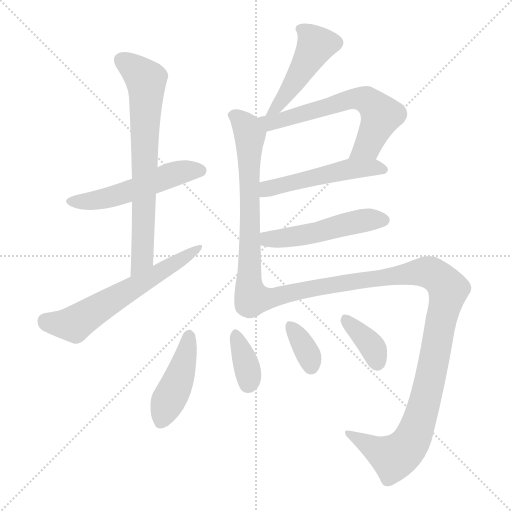
t = 0.00 s
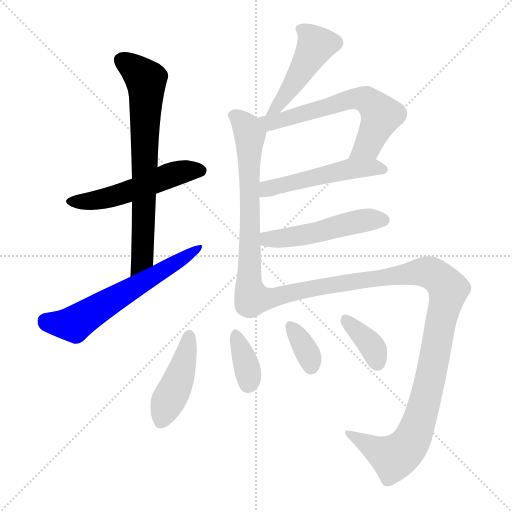
t = 1.95 s
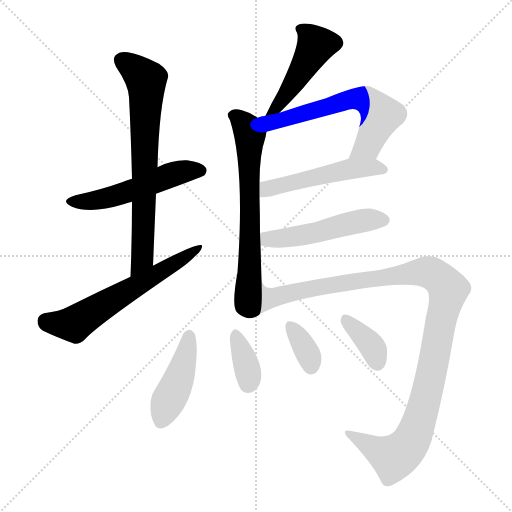
t = 3.91 s
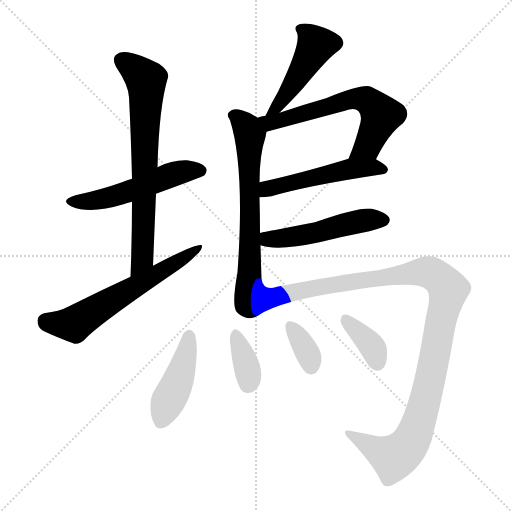
t = 5.86 s
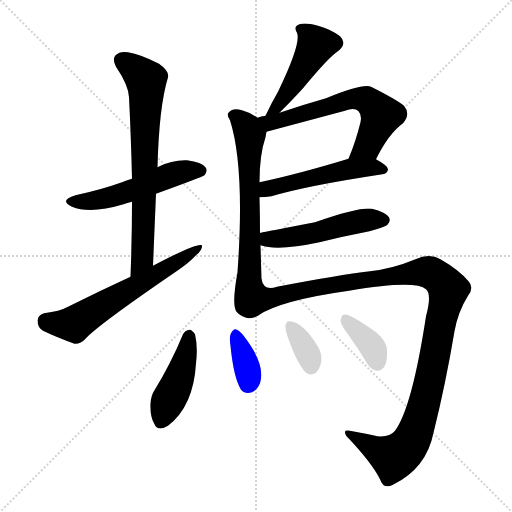
t = 7.81 s
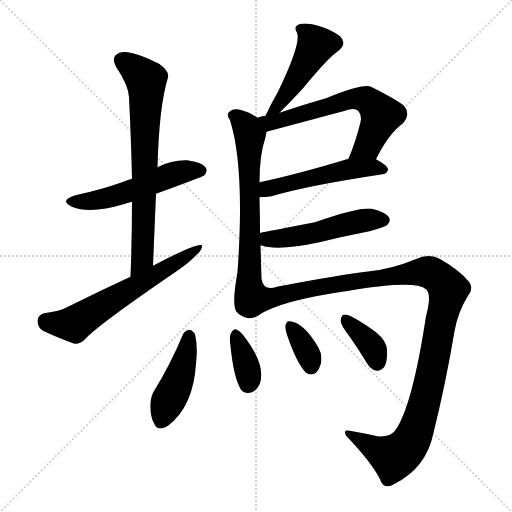
t = 9.76 s

The animated SVG that drew these frames (rendered in a browser with its animation timeline set to each time). Animation: 13 CSS @keyframes rules; one cycle of 9.76 s.

<svg version="1.1" viewBox="0 0 1024 1024" xmlns="http://www.w3.org/2000/svg">
  <g stroke="lightgray" stroke-dasharray="1,1" stroke-width="1" transform="scale(4, 4)">
    <line x1="0" y1="0" x2="256" y2="256"></line>
    <line x1="256" y1="0" x2="0" y2="256"></line>
    <line x1="128" y1="0" x2="128" y2="256"></line>
    <line x1="0" y1="128" x2="256" y2="128"></line>
  </g>
<g transform="scale(1, -1) translate(0, -900)">
   <style type="text/css">
    @keyframes keyframes0 {
      from {
       stroke: blue;
       stroke-dashoffset: 524;
       stroke-width: 128;
       }
       63% {
       animation-timing-function: step-end;
       stroke: blue;
       stroke-dashoffset: 0;
       stroke-width: 128;
       }
       to {
       stroke: black;
       stroke-width: 1024;
       }
       }
       #make-me-a-hanzi-animation-0 {
         animation: keyframes0 0.676432s both;
         animation-delay: 0.000000s;
         animation-timing-function: linear;
       }
    @keyframes keyframes1 {
      from {
       stroke: blue;
       stroke-dashoffset: 709;
       stroke-width: 128;
       }
       70% {
       animation-timing-function: step-end;
       stroke: blue;
       stroke-dashoffset: 0;
       stroke-width: 128;
       }
       to {
       stroke: black;
       stroke-width: 1024;
       }
       }
       #make-me-a-hanzi-animation-1 {
         animation: keyframes1 0.826986s both;
         animation-delay: 0.676432s;
         animation-timing-function: linear;
       }
    @keyframes keyframes2 {
      from {
       stroke: blue;
       stroke-dashoffset: 610;
       stroke-width: 128;
       }
       67% {
       animation-timing-function: step-end;
       stroke: blue;
       stroke-dashoffset: 0;
       stroke-width: 128;
       }
       to {
       stroke: black;
       stroke-width: 1024;
       }
       }
       #make-me-a-hanzi-animation-2 {
         animation: keyframes2 0.746419s both;
         animation-delay: 1.503418s;
         animation-timing-function: linear;
       }
    @keyframes keyframes3 {
      from {
       stroke: blue;
       stroke-dashoffset: 467;
       stroke-width: 128;
       }
       60% {
       animation-timing-function: step-end;
       stroke: blue;
       stroke-dashoffset: 0;
       stroke-width: 128;
       }
       to {
       stroke: black;
       stroke-width: 1024;
       }
       }
       #make-me-a-hanzi-animation-3 {
         animation: keyframes3 0.630046s both;
         animation-delay: 2.249837s;
         animation-timing-function: linear;
       }
    @keyframes keyframes4 {
      from {
       stroke: blue;
       stroke-dashoffset: 664;
       stroke-width: 128;
       }
       68% {
       animation-timing-function: step-end;
       stroke: blue;
       stroke-dashoffset: 0;
       stroke-width: 128;
       }
       to {
       stroke: black;
       stroke-width: 1024;
       }
       }
       #make-me-a-hanzi-animation-4 {
         animation: keyframes4 0.790365s both;
         animation-delay: 2.879883s;
         animation-timing-function: linear;
       }
    @keyframes keyframes5 {
      from {
       stroke: blue;
       stroke-dashoffset: 624;
       stroke-width: 128;
       }
       67% {
       animation-timing-function: step-end;
       stroke: blue;
       stroke-dashoffset: 0;
       stroke-width: 128;
       }
       to {
       stroke: black;
       stroke-width: 1024;
       }
       }
       #make-me-a-hanzi-animation-5 {
         animation: keyframes5 0.757812s both;
         animation-delay: 3.670247s;
         animation-timing-function: linear;
       }
    @keyframes keyframes6 {
      from {
       stroke: blue;
       stroke-dashoffset: 505;
       stroke-width: 128;
       }
       62% {
       animation-timing-function: step-end;
       stroke: blue;
       stroke-dashoffset: 0;
       stroke-width: 128;
       }
       to {
       stroke: black;
       stroke-width: 1024;
       }
       }
       #make-me-a-hanzi-animation-6 {
         animation: keyframes6 0.660970s both;
         animation-delay: 4.428060s;
         animation-timing-function: linear;
       }
    @keyframes keyframes7 {
      from {
       stroke: blue;
       stroke-dashoffset: 505;
       stroke-width: 128;
       }
       62% {
       animation-timing-function: step-end;
       stroke: blue;
       stroke-dashoffset: 0;
       stroke-width: 128;
       }
       to {
       stroke: black;
       stroke-width: 1024;
       }
       }
       #make-me-a-hanzi-animation-7 {
         animation: keyframes7 0.660970s both;
         animation-delay: 5.089030s;
         animation-timing-function: linear;
       }
    @keyframes keyframes8 {
      from {
       stroke: blue;
       stroke-dashoffset: 1128;
       stroke-width: 128;
       }
       79% {
       animation-timing-function: step-end;
       stroke: blue;
       stroke-dashoffset: 0;
       stroke-width: 128;
       }
       to {
       stroke: black;
       stroke-width: 1024;
       }
       }
       #make-me-a-hanzi-animation-8 {
         animation: keyframes8 1.167969s both;
         animation-delay: 5.750000s;
         animation-timing-function: linear;
       }
    @keyframes keyframes9 {
      from {
       stroke: blue;
       stroke-dashoffset: 435;
       stroke-width: 128;
       }
       59% {
       animation-timing-function: step-end;
       stroke: blue;
       stroke-dashoffset: 0;
       stroke-width: 128;
       }
       to {
       stroke: black;
       stroke-width: 1024;
       }
       }
       #make-me-a-hanzi-animation-9 {
         animation: keyframes9 0.604004s both;
         animation-delay: 6.917969s;
         animation-timing-function: linear;
       }
    @keyframes keyframes10 {
      from {
       stroke: blue;
       stroke-dashoffset: 360;
       stroke-width: 128;
       }
       54% {
       animation-timing-function: step-end;
       stroke: blue;
       stroke-dashoffset: 0;
       stroke-width: 128;
       }
       to {
       stroke: black;
       stroke-width: 1024;
       }
       }
       #make-me-a-hanzi-animation-10 {
         animation: keyframes10 0.542969s both;
         animation-delay: 7.521973s;
         animation-timing-function: linear;
       }
    @keyframes keyframes11 {
      from {
       stroke: blue;
       stroke-dashoffset: 346;
       stroke-width: 128;
       }
       53% {
       animation-timing-function: step-end;
       stroke: blue;
       stroke-dashoffset: 0;
       stroke-width: 128;
       }
       to {
       stroke: black;
       stroke-width: 1024;
       }
       }
       #make-me-a-hanzi-animation-11 {
         animation: keyframes11 0.531576s both;
         animation-delay: 8.064941s;
         animation-timing-function: linear;
       }
    @keyframes keyframes12 {
      from {
       stroke: blue;
       stroke-dashoffset: 366;
       stroke-width: 128;
       }
       54% {
       animation-timing-function: step-end;
       stroke: blue;
       stroke-dashoffset: 0;
       stroke-width: 128;
       }
       to {
       stroke: black;
       stroke-width: 1024;
       }
       }
       #make-me-a-hanzi-animation-12 {
         animation: keyframes12 0.547852s both;
         animation-delay: 8.596517s;
         animation-timing-function: linear;
       }
</style>
<path d="M 312.0 512.5 Q 403.0 545.5 409.0 549.5 Q 416.0 558.5 411.0 565.5 Q 404.0 575.5 374.0 579.5 Q 344.0 580.5 317.0 566.5 Q 316.0 566.5 315.0 565.5 L 264.0 542.5 Q 252.0 539.5 244.0 535.5 Q 202.0 520.5 151.0 509.5 Q 117.0 499.5 144.0 486.5 Q 181.0 471.5 247.0 491.5 Q 254.0 494.5 264.0 496.5 L 312.0 512.5 Z" fill="lightgray"></path> 
<path d="M 306.0 368.5 Q 309.0 441.5 312.0 512.5 L 315.0 565.5 Q 318.0 686.5 336.0 745.5 Q 339.0 757.5 318.0 772.5 Q 281.0 791.5 256.0 795.5 Q 240.0 798.5 231.0 789.5 Q 224.0 782.5 232.0 766.5 Q 257.0 729.5 258.0 705.5 Q 262.0 627.5 264.0 542.5 L 264.0 496.5 Q 264.0 424.5 261.0 346.5 C 260.0 316.5 305.0 338.5 306.0 368.5 Z" fill="lightgray"></path> 
<path d="M 261.0 346.5 Q 200.0 318.5 136.0 286.5 Q 120.0 277.5 88.0 273.5 Q 75.0 269.5 75.0 258.5 Q 75.0 245.5 86.0 238.5 Q 113.0 225.5 149.0 212.5 Q 161.0 211.5 171.0 222.5 Q 195.0 249.5 356.0 359.5 Q 378.0 374.5 393.0 390.5 Q 405.0 400.5 404.0 409.5 Q 395.0 415.5 306.0 368.5 L 261.0 346.5 Z" fill="lightgray"></path> 
<path d="M 559.0 674.5 Q 587.0 702.5 606.0 723.5 Q 658.0 786.5 677.0 798.5 Q 695.0 813.5 680.0 827.5 Q 664.0 840.5 636.0 848.5 Q 611.0 855.5 599.0 851.5 Q 586.0 847.5 594.0 834.5 Q 603.0 813.5 556.0 716.5 Q 543.0 694.5 531.0 668.5 C 518.0 641.5 538.0 653.5 559.0 674.5 Z" fill="lightgray"></path> 
<path d="M 520.0 433.5 Q 520.0 469.5 519.0 505.5 L 519.0 535.5 Q 519.0 590.5 531.0 625.5 Q 532.0 631.5 533.0 636.5 C 536.0 651.5 536.0 651.5 515.0 664.5 Q 502.0 674.5 484.0 679.5 Q 466.0 685.5 458.0 675.5 Q 452.0 671.5 460.0 659.5 Q 490.0 565.5 475.0 355.5 Q 463.0 289.5 473.0 276.5 Q 474.0 275.5 477.0 272.5 Q 498.0 256.5 517.0 269.5 C 525.0 272.5 524.0 311.5 523.0 341.5 L 521.0 409.5 L 520.0 433.5 Z" fill="lightgray"></path> 
<path d="M 752.0 581.5 Q 777.0 632.5 806.0 653.5 Q 822.0 671.5 808.0 688.5 Q 792.0 701.5 742.0 726.5 Q 726.0 733.5 652.0 703.5 Q 606.0 690.5 559.0 674.5 L 531.0 668.5 Q 522.0 667.5 515.0 664.5 C 486.0 656.5 504.0 628.5 533.0 636.5 L 690.0 678.5 Q 709.0 685.5 717.0 677.5 Q 724.0 670.5 721.0 655.5 Q 711.0 615.5 697.0 582.5 C 686.0 554.5 738.0 554.5 752.0 581.5 Z" fill="lightgray"></path> 
<path d="M 519.0 505.5 Q 531.0 505.5 543.0 507.5 Q 613.0 528.5 765.0 551.5 Q 775.0 552.5 776.0 561.5 Q 776.0 568.5 752.0 581.5 C 732.0 593.5 726.0 591.5 697.0 582.5 Q 595.0 551.5 519.0 535.5 C 490.0 529.5 489.0 504.5 519.0 505.5 Z" fill="lightgray"></path> 
<path d="M 521.0 409.5 Q 555.0 397.5 639.0 415.5 Q 687.0 427.5 739.0 437.5 Q 770.0 446.5 775.0 450.5 Q 782.0 457.5 778.0 465.5 Q 771.0 475.5 744.0 482.5 Q 719.0 486.5 630.0 455.5 Q 530.0 436.5 522.0 434.5 Q 519.0 434.5 520.0 433.5 C 491.0 425.5 492.0 417.5 521.0 409.5 Z" fill="lightgray"></path> 
<path d="M 517.0 269.5 Q 562.0 299.5 698.0 318.5 Q 831.0 340.5 852.0 321.5 Q 864.0 311.5 852.0 267.5 Q 824.0 84.5 790.0 38.5 Q 780.0 25.5 755.0 27.5 Q 728.0 33.5 705.0 37.5 Q 689.0 41.5 690.0 35.5 Q 690.0 29.5 698.0 22.5 Q 744.0 -26.5 760.0 -58.5 Q 767.0 -79.5 786.0 -69.5 Q 853.0 -36.5 867.0 34.5 Q 891.0 130.5 909.0 237.5 Q 916.0 276.5 936.0 308.5 Q 949.0 324.5 937.0 337.5 Q 919.0 359.5 881.0 381.5 Q 859.0 394.5 831.0 381.5 Q 785.0 362.5 740.0 357.5 Q 679.0 350.5 554.0 326.5 Q 527.0 317.5 523.0 341.5 C 501.0 361.5 490.0 255.5 517.0 269.5 Z" fill="lightgray"></path> 
<path d="M 366.0 231.5 Q 342.0 173.5 309.0 119.5 Q 302.0 109.5 301.0 92.5 Q 300.0 67.5 308.0 53.5 Q 315.0 35.5 336.0 48.5 Q 387.0 87.5 392.0 173.5 Q 396.0 206.5 390.0 231.5 Q 384.0 240.5 379.0 240.5 Q 370.0 239.5 366.0 231.5 Z" fill="lightgray"></path> 
<path d="M 461.0 208.5 Q 467.0 145.5 482.0 120.5 Q 491.0 110.5 504.0 115.5 Q 514.0 119.5 520.0 133.5 Q 532.0 170.5 488.0 227.5 Q 479.0 239.5 471.0 241.5 Q 467.0 242.5 462.0 233.5 Q 458.0 226.5 461.0 208.5 Z" fill="lightgray"></path> 
<path d="M 575.0 227.5 Q 594.0 172.5 612.0 154.5 Q 622.0 147.5 632.0 154.5 Q 639.0 161.5 642.0 173.5 Q 645.0 191.5 637.0 204.5 Q 607.0 256.5 578.0 257.5 Q 574.0 258.5 571.0 249.5 Q 570.0 242.5 575.0 227.5 Z" fill="lightgray"></path> 
<path d="M 698.0 228.5 Q 716.0 203.5 734.0 173.5 Q 741.0 160.5 754.0 158.5 Q 761.0 157.5 768.0 165.5 Q 775.0 175.5 774.0 199.5 Q 774.0 217.5 752.0 235.5 Q 698.0 274.5 687.0 270.5 Q 683.0 269.5 681.0 258.5 Q 682.0 249.5 698.0 228.5 Z" fill="lightgray"></path> 
      <clipPath id="make-me-a-hanzi-clip-0">
      <path d="M 312.0 512.5 Q 403.0 545.5 409.0 549.5 Q 416.0 558.5 411.0 565.5 Q 404.0 575.5 374.0 579.5 Q 344.0 580.5 317.0 566.5 Q 316.0 566.5 315.0 565.5 L 264.0 542.5 Q 252.0 539.5 244.0 535.5 Q 202.0 520.5 151.0 509.5 Q 117.0 499.5 144.0 486.5 Q 181.0 471.5 247.0 491.5 Q 254.0 494.5 264.0 496.5 L 312.0 512.5 Z" fill="lightgray"></path>
      </clipPath>
      <path clip-path="url(#make-me-a-hanzi-clip-0)" d="M 145.0 498.5 L 201.0 500.5 L 345.0 551.5 L 379.0 559.5 L 403.0 557.5 " fill="none" id="make-me-a-hanzi-animation-0" stroke-dasharray="396 792" stroke-linecap="round"></path>

      <clipPath id="make-me-a-hanzi-clip-1">
      <path d="M 306.0 368.5 Q 309.0 441.5 312.0 512.5 L 315.0 565.5 Q 318.0 686.5 336.0 745.5 Q 339.0 757.5 318.0 772.5 Q 281.0 791.5 256.0 795.5 Q 240.0 798.5 231.0 789.5 Q 224.0 782.5 232.0 766.5 Q 257.0 729.5 258.0 705.5 Q 262.0 627.5 264.0 542.5 L 264.0 496.5 Q 264.0 424.5 261.0 346.5 C 260.0 316.5 305.0 338.5 306.0 368.5 Z" fill="lightgray"></path>
      </clipPath>
      <path clip-path="url(#make-me-a-hanzi-clip-1)" d="M 243.0 779.5 L 285.0 747.5 L 293.0 725.5 L 285.0 391.5 L 264.0 354.5 " fill="none" id="make-me-a-hanzi-animation-1" stroke-dasharray="581 1162" stroke-linecap="round"></path>

      <clipPath id="make-me-a-hanzi-clip-2">
      <path d="M 261.0 346.5 Q 200.0 318.5 136.0 286.5 Q 120.0 277.5 88.0 273.5 Q 75.0 269.5 75.0 258.5 Q 75.0 245.5 86.0 238.5 Q 113.0 225.5 149.0 212.5 Q 161.0 211.5 171.0 222.5 Q 195.0 249.5 356.0 359.5 Q 378.0 374.5 393.0 390.5 Q 405.0 400.5 404.0 409.5 Q 395.0 415.5 306.0 368.5 L 261.0 346.5 Z" fill="lightgray"></path>
      </clipPath>
      <path clip-path="url(#make-me-a-hanzi-clip-2)" d="M 90.0 258.5 L 147.0 251.5 L 401.0 405.5 " fill="none" id="make-me-a-hanzi-animation-2" stroke-dasharray="482 964" stroke-linecap="round"></path>

      <clipPath id="make-me-a-hanzi-clip-3">
      <path d="M 559.0 674.5 Q 587.0 702.5 606.0 723.5 Q 658.0 786.5 677.0 798.5 Q 695.0 813.5 680.0 827.5 Q 664.0 840.5 636.0 848.5 Q 611.0 855.5 599.0 851.5 Q 586.0 847.5 594.0 834.5 Q 603.0 813.5 556.0 716.5 Q 543.0 694.5 531.0 668.5 C 518.0 641.5 538.0 653.5 559.0 674.5 Z" fill="lightgray"></path>
      </clipPath>
      <path clip-path="url(#make-me-a-hanzi-clip-3)" d="M 600.0 841.5 L 624.0 822.5 L 630.0 806.5 L 573.0 711.5 L 537.0 673.5 " fill="none" id="make-me-a-hanzi-animation-3" stroke-dasharray="339 678" stroke-linecap="round"></path>

      <clipPath id="make-me-a-hanzi-clip-4">
      <path d="M 520.0 433.5 Q 520.0 469.5 519.0 505.5 L 519.0 535.5 Q 519.0 590.5 531.0 625.5 Q 532.0 631.5 533.0 636.5 C 536.0 651.5 536.0 651.5 515.0 664.5 Q 502.0 674.5 484.0 679.5 Q 466.0 685.5 458.0 675.5 Q 452.0 671.5 460.0 659.5 Q 490.0 565.5 475.0 355.5 Q 463.0 289.5 473.0 276.5 Q 474.0 275.5 477.0 272.5 Q 498.0 256.5 517.0 269.5 C 525.0 272.5 524.0 311.5 523.0 341.5 L 521.0 409.5 L 520.0 433.5 Z" fill="lightgray"></path>
      </clipPath>
      <path clip-path="url(#make-me-a-hanzi-clip-4)" d="M 467.0 668.5 L 489.0 650.5 L 500.0 628.5 L 500.0 374.5 L 494.0 292.5 L 506.0 277.5 " fill="none" id="make-me-a-hanzi-animation-4" stroke-dasharray="536 1072" stroke-linecap="round"></path>

      <clipPath id="make-me-a-hanzi-clip-5">
      <path d="M 752.0 581.5 Q 777.0 632.5 806.0 653.5 Q 822.0 671.5 808.0 688.5 Q 792.0 701.5 742.0 726.5 Q 726.0 733.5 652.0 703.5 Q 606.0 690.5 559.0 674.5 L 531.0 668.5 Q 522.0 667.5 515.0 664.5 C 486.0 656.5 504.0 628.5 533.0 636.5 L 690.0 678.5 Q 709.0 685.5 717.0 677.5 Q 724.0 670.5 721.0 655.5 Q 711.0 615.5 697.0 582.5 C 686.0 554.5 738.0 554.5 752.0 581.5 Z" fill="lightgray"></path>
      </clipPath>
      <path clip-path="url(#make-me-a-hanzi-clip-5)" d="M 520.0 661.5 L 541.0 655.5 L 565.0 659.5 L 709.0 703.5 L 739.0 697.5 L 763.0 669.5 L 735.0 609.5 L 704.0 587.5 " fill="none" id="make-me-a-hanzi-animation-5" stroke-dasharray="496 992" stroke-linecap="round"></path>

      <clipPath id="make-me-a-hanzi-clip-6">
      <path d="M 519.0 505.5 Q 531.0 505.5 543.0 507.5 Q 613.0 528.5 765.0 551.5 Q 775.0 552.5 776.0 561.5 Q 776.0 568.5 752.0 581.5 C 732.0 593.5 726.0 591.5 697.0 582.5 Q 595.0 551.5 519.0 535.5 C 490.0 529.5 489.0 504.5 519.0 505.5 Z" fill="lightgray"></path>
      </clipPath>
      <path clip-path="url(#make-me-a-hanzi-clip-6)" d="M 525.0 513.5 L 542.0 524.5 L 704.0 562.5 L 766.0 561.5 " fill="none" id="make-me-a-hanzi-animation-6" stroke-dasharray="377 754" stroke-linecap="round"></path>

      <clipPath id="make-me-a-hanzi-clip-7">
      <path d="M 521.0 409.5 Q 555.0 397.5 639.0 415.5 Q 687.0 427.5 739.0 437.5 Q 770.0 446.5 775.0 450.5 Q 782.0 457.5 778.0 465.5 Q 771.0 475.5 744.0 482.5 Q 719.0 486.5 630.0 455.5 Q 530.0 436.5 522.0 434.5 Q 519.0 434.5 520.0 433.5 C 491.0 425.5 492.0 417.5 521.0 409.5 Z" fill="lightgray"></path>
      </clipPath>
      <path clip-path="url(#make-me-a-hanzi-clip-7)" d="M 524.0 427.5 L 536.0 421.5 L 589.0 426.5 L 734.0 460.5 L 767.0 459.5 " fill="none" id="make-me-a-hanzi-animation-7" stroke-dasharray="377 754" stroke-linecap="round"></path>

      <clipPath id="make-me-a-hanzi-clip-8">
      <path d="M 517.0 269.5 Q 562.0 299.5 698.0 318.5 Q 831.0 340.5 852.0 321.5 Q 864.0 311.5 852.0 267.5 Q 824.0 84.5 790.0 38.5 Q 780.0 25.5 755.0 27.5 Q 728.0 33.5 705.0 37.5 Q 689.0 41.5 690.0 35.5 Q 690.0 29.5 698.0 22.5 Q 744.0 -26.5 760.0 -58.5 Q 767.0 -79.5 786.0 -69.5 Q 853.0 -36.5 867.0 34.5 Q 891.0 130.5 909.0 237.5 Q 916.0 276.5 936.0 308.5 Q 949.0 324.5 937.0 337.5 Q 919.0 359.5 881.0 381.5 Q 859.0 394.5 831.0 381.5 Q 785.0 362.5 740.0 357.5 Q 679.0 350.5 554.0 326.5 Q 527.0 317.5 523.0 341.5 C 501.0 361.5 490.0 255.5 517.0 269.5 Z" fill="lightgray"></path>
      </clipPath>
      <path clip-path="url(#make-me-a-hanzi-clip-8)" d="M 518.0 276.5 L 539.0 303.5 L 673.0 332.5 L 848.0 356.5 L 871.0 349.5 L 891.0 330.5 L 897.0 321.5 L 860.0 139.5 L 821.0 14.5 L 788.0 -14.5 L 698.0 31.5 " fill="none" id="make-me-a-hanzi-animation-8" stroke-dasharray="1000 2000" stroke-linecap="round"></path>

      <clipPath id="make-me-a-hanzi-clip-9">
      <path d="M 366.0 231.5 Q 342.0 173.5 309.0 119.5 Q 302.0 109.5 301.0 92.5 Q 300.0 67.5 308.0 53.5 Q 315.0 35.5 336.0 48.5 Q 387.0 87.5 392.0 173.5 Q 396.0 206.5 390.0 231.5 Q 384.0 240.5 379.0 240.5 Q 370.0 239.5 366.0 231.5 Z" fill="lightgray"></path>
      </clipPath>
      <path clip-path="url(#make-me-a-hanzi-clip-9)" d="M 378.0 228.5 L 361.0 150.5 L 323.0 58.5 " fill="none" id="make-me-a-hanzi-animation-9" stroke-dasharray="307 614" stroke-linecap="round"></path>

      <clipPath id="make-me-a-hanzi-clip-10">
      <path d="M 461.0 208.5 Q 467.0 145.5 482.0 120.5 Q 491.0 110.5 504.0 115.5 Q 514.0 119.5 520.0 133.5 Q 532.0 170.5 488.0 227.5 Q 479.0 239.5 471.0 241.5 Q 467.0 242.5 462.0 233.5 Q 458.0 226.5 461.0 208.5 Z" fill="lightgray"></path>
      </clipPath>
      <path clip-path="url(#make-me-a-hanzi-clip-10)" d="M 471.0 232.5 L 493.0 167.5 L 496.0 132.5 " fill="none" id="make-me-a-hanzi-animation-10" stroke-dasharray="232 464" stroke-linecap="round"></path>

      <clipPath id="make-me-a-hanzi-clip-11">
      <path d="M 575.0 227.5 Q 594.0 172.5 612.0 154.5 Q 622.0 147.5 632.0 154.5 Q 639.0 161.5 642.0 173.5 Q 645.0 191.5 637.0 204.5 Q 607.0 256.5 578.0 257.5 Q 574.0 258.5 571.0 249.5 Q 570.0 242.5 575.0 227.5 Z" fill="lightgray"></path>
      </clipPath>
      <path clip-path="url(#make-me-a-hanzi-clip-11)" d="M 582.0 247.5 L 618.0 187.5 L 622.0 167.5 " fill="none" id="make-me-a-hanzi-animation-11" stroke-dasharray="218 436" stroke-linecap="round"></path>

      <clipPath id="make-me-a-hanzi-clip-12">
      <path d="M 698.0 228.5 Q 716.0 203.5 734.0 173.5 Q 741.0 160.5 754.0 158.5 Q 761.0 157.5 768.0 165.5 Q 775.0 175.5 774.0 199.5 Q 774.0 217.5 752.0 235.5 Q 698.0 274.5 687.0 270.5 Q 683.0 269.5 681.0 258.5 Q 682.0 249.5 698.0 228.5 Z" fill="lightgray"></path>
      </clipPath>
      <path clip-path="url(#make-me-a-hanzi-clip-12)" d="M 690.0 261.5 L 741.0 211.5 L 754.0 175.5 " fill="none" id="make-me-a-hanzi-animation-12" stroke-dasharray="238 476" stroke-linecap="round"></path>

</g>
</svg>
